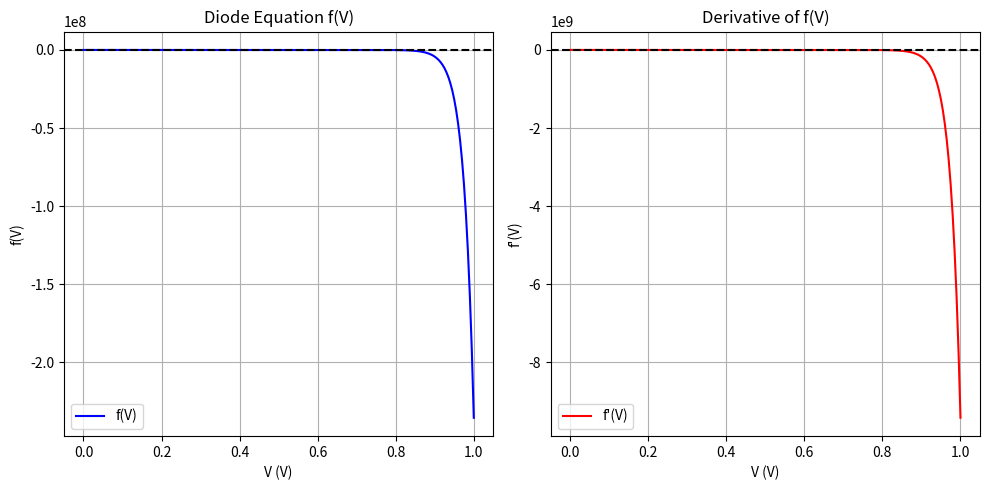

Recreate this plot in Python.
import numpy as np
import matplotlib.pyplot as plt

# Parameters
V_s = 5.0    # Source voltage (V)
R = 1000.0   # Resistor (Ohms)
I_s = 1e-12  # Saturation current (A)
V_T = 0.025  # Thermal voltage (V)


def f(V):
    """ Diode equation: represents KVL around the loop """
    return V_s - R * I_s * (np.exp(V / V_T) - 1) - V


def f_prime(V):
    """ Derivative of f(V) wrt V """
    return -R * I_s * (np.exp(V / V_T) / V_T) - 1


# Newton-Raphson method
def newton_raphson(f, f_prime, x0, tol=1e-6, max_iter=100):
    V = x0
    for i in range(max_iter):
        f_val = f(V)
        fp_val = f_prime(V)
        V_new = V - f_val / fp_val
        if abs(V_new - V) < tol:
            print(f"Converged in {i+1} iterations.")
            return V_new
        V = V_new
    raise ValueError("Did not converge.")


# Initial guess
V0 = 0.7
V_solution = newton_raphson(f, f_prime, V0)
print(f"Diode voltage (Vd) = {V_solution:.6f} V")

# Plot f(V) and f'(V)
V_range = np.linspace(0, 1, 200)
f_values = f(V_range)
f_prime_values = f_prime(V_range)

plt.figure(figsize=(10, 5))

plt.subplot(1, 2, 1)
plt.plot(V_range, f_values, label="f(V)", color='blue')
plt.axhline(0, color='black', linestyle='--')
plt.xlabel("V (V)")
plt.ylabel("f(V)")
plt.title("Diode Equation f(V)")
plt.legend()
plt.grid(True)

plt.subplot(1, 2, 2)
plt.plot(V_range, f_prime_values, label="f'(V)", color='red')
plt.axhline(0, color='black', linestyle='--')
plt.xlabel("V (V)")
plt.ylabel("f'(V)")
plt.title("Derivative of f(V)")
plt.legend()
plt.grid(True)

plt.tight_layout()
plt.show()
